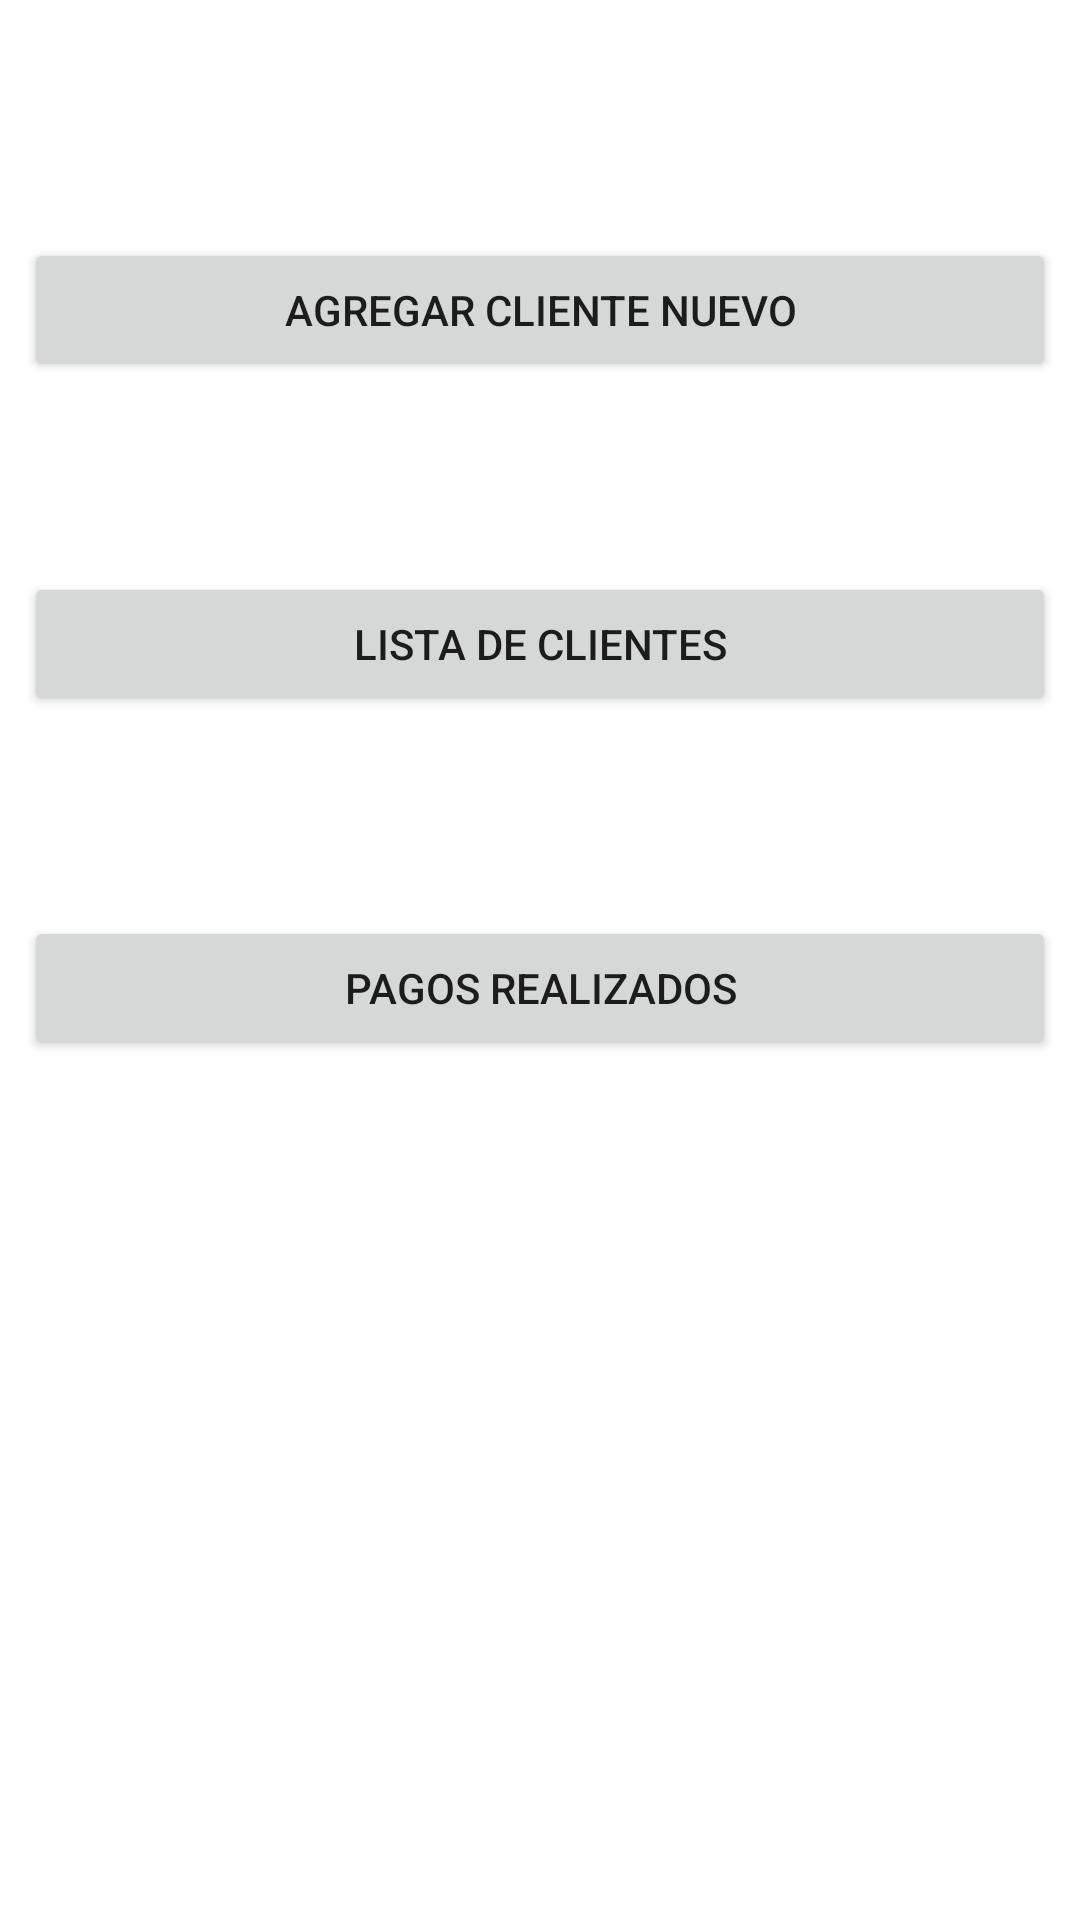

Write the Android layout XML for this screen, with the resource values it uses.
<!-- AndroidManifest.xml: application theme Theme.ProyectoPrograFacturacion -->
<!-- res/layout/activity_main.xml -->
<?xml version="1.0" encoding="utf-8"?>
<androidx.constraintlayout.widget.ConstraintLayout xmlns:android="http://schemas.android.com/apk/res/android"
    xmlns:app="http://schemas.android.com/apk/res-auto"
    xmlns:tools="http://schemas.android.com/tools"
    android:layout_width="match_parent"
    android:layout_height="match_parent"
    tools:context=".MainActivity">

    <Button
        android:id="@+id/btnClientes"
        android:layout_width="0dp"
        android:layout_height="wrap_content"
        android:layout_marginStart="8dp"
        android:layout_marginEnd="8dp"
        android:onClick="miLista"
        android:text="Lista de Clientes"
        app:layout_constraintBottom_toBottomOf="parent"
        app:layout_constraintEnd_toEndOf="parent"
        app:layout_constraintHorizontal_bias="0.0"
        app:layout_constraintStart_toStartOf="parent"
        app:layout_constraintTop_toBottomOf="@+id/btnAgregarCleinte"
        app:layout_constraintVertical_bias="0.136" />

    <Button
        android:id="@+id/btnAgregarCleinte"
        android:layout_width="0dp"
        android:layout_height="wrap_content"
        android:layout_marginStart="8dp"
        android:layout_marginEnd="8dp"
        android:onClick="Agregar"
        android:text="Agregar Cliente nuevo"
        app:layout_constraintBottom_toBottomOf="parent"
        app:layout_constraintEnd_toEndOf="parent"
        app:layout_constraintHorizontal_bias="0.0"
        app:layout_constraintStart_toStartOf="parent"
        app:layout_constraintTop_toTopOf="parent"
        app:layout_constraintVertical_bias="0.134" />

    <Button
        android:id="@+id/btnListaDePagos"
        android:layout_width="0dp"
        android:layout_height="wrap_content"
        android:layout_marginStart="8dp"
        android:layout_marginEnd="8dp"
        android:onClick="miListaPagos"
        android:text="Pagos Realizados"
        app:layout_constraintBottom_toBottomOf="parent"
        app:layout_constraintEnd_toEndOf="parent"
        app:layout_constraintHorizontal_bias="0.0"
        app:layout_constraintStart_toStartOf="parent"
        app:layout_constraintTop_toBottomOf="@+id/btnClientes"
        app:layout_constraintVertical_bias="0.189" />
</androidx.constraintlayout.widget.ConstraintLayout>
<!-- resources referenced by this layout -->
<resources>
  <style name="Theme.ProyectoPrograFacturacion" parent="Theme.MaterialComponents.DayNight.DarkActionBar">
          
          <item name="colorPrimary">@color/purple_500</item>
          <item name="colorPrimaryVariant">@color/purple_700</item>
          <item name="colorOnPrimary">@color/white</item>
          
          <item name="colorSecondary">@color/teal_200</item>
          <item name="colorSecondaryVariant">@color/teal_700</item>
          <item name="colorOnSecondary">@color/black</item>
          
          <item name="android:statusBarColor" tools:targetApi="l">?attr/colorPrimaryVariant</item>
          
      </style>
  <color name="purple_500">#FF6200EE</color>
  <color name="purple_700">#FF3700B3</color>
  <color name="white">#FFFFFFFF</color>
  <color name="teal_200">#FF03DAC5</color>
  <color name="teal_700">#FF018786</color>
  <color name="black">#FF000000</color>
</resources>
